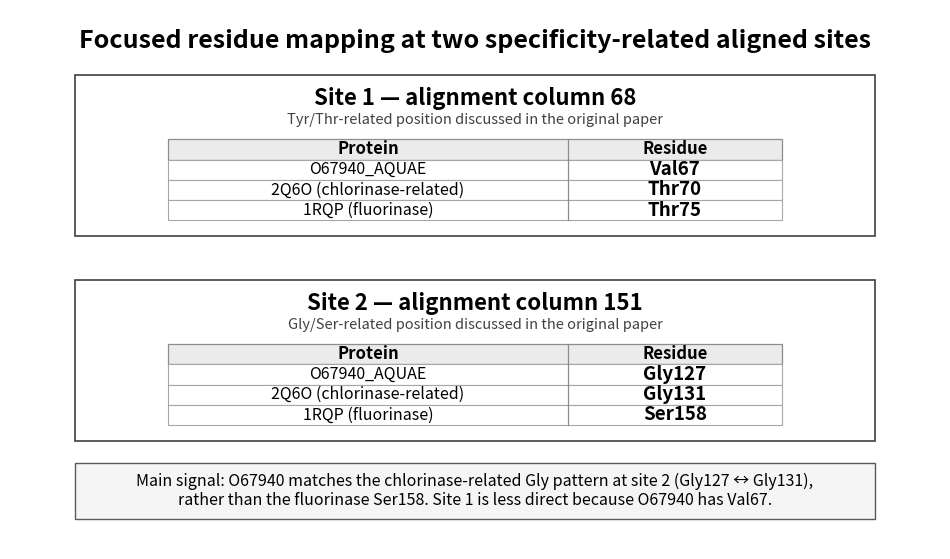

Write the Python code that produced this figure.
from pathlib import Path
import matplotlib.pyplot as plt
from matplotlib.patches import Rectangle

out_dir = Path("figures/report")
out_dir.mkdir(parents=True, exist_ok=True)

png_path = out_dir / "figure4_focused_residue_mapping.png"
pdf_path = out_dir / "figure4_focused_residue_mapping.pdf"

fig, ax = plt.subplots(figsize=(12, 7))
ax.set_xlim(0, 1)
ax.set_ylim(0, 1)
ax.axis("off")

def draw_panel(y, title, site_note, rows):
    """
    Draw one clean residue-mapping panel.
    y = top coordinate of panel.
    """

    panel_x = 0.07
    panel_w = 0.86
    panel_h = 0.30

    # Outer panel
    ax.add_patch(
        Rectangle(
            (panel_x, y - panel_h),
            panel_w,
            panel_h,
            fill=False,
            edgecolor="0.25",
            linewidth=1.2,
        )
    )

    # Panel title
    ax.text(
        0.5,
        y - 0.045,
        title,
        ha="center",
        va="center",
        fontsize=16,
        fontweight="bold",
    )

    # Site note below title, above table
    ax.text(
        0.5,
        y - 0.085,
        site_note,
        ha="center",
        va="center",
        fontsize=10.5,
        color="0.25",
    )

    # Table dimensions
    table_x = 0.17
    table_w = 0.66
    table_top = y - 0.12
    table_h = 0.15
    row_h = table_h / 4
    col1_w = 0.43
    col2_w = table_w - col1_w

    # Header
    ax.add_patch(
        Rectangle(
            (table_x, table_top - row_h),
            table_w,
            row_h,
            facecolor="0.92",
            edgecolor="0.55",
            linewidth=0.9,
        )
    )

    ax.text(table_x + col1_w / 2, table_top - row_h / 2,
            "Protein", ha="center", va="center", fontsize=12, fontweight="bold")
    ax.text(table_x + col1_w + col2_w / 2, table_top - row_h / 2,
            "Residue", ha="center", va="center", fontsize=12, fontweight="bold")

    # Data rows
    for i, (protein, residue) in enumerate(rows):
        y_row = table_top - (i + 2) * row_h

        ax.add_patch(
            Rectangle(
                (table_x, y_row),
                table_w,
                row_h,
                facecolor="white",
                edgecolor="0.65",
                linewidth=0.8,
            )
        )

        ax.text(
            table_x + col1_w / 2,
            y_row + row_h / 2,
            protein,
            ha="center",
            va="center",
            fontsize=11.5,
        )

        ax.text(
            table_x + col1_w + col2_w / 2,
            y_row + row_h / 2,
            residue,
            ha="center",
            va="center",
            fontsize=13.5,
            fontweight="bold",
        )

    # Vertical divider
    ax.plot(
        [table_x + col1_w, table_x + col1_w],
        [table_top - table_h, table_top],
        color="0.55",
        linewidth=0.9,
    )


# Title
ax.text(
    0.5,
    0.965,
    "Focused residue mapping at two specificity-related aligned sites",
    ha="center",
    va="top",
    fontsize=18,
    fontweight="bold",
)

# Panel 1
draw_panel(
    y=0.88,
    title="Site 1 — alignment column 68",
    site_note="Tyr/Thr-related position discussed in the original paper",
    rows=[
        ("O67940_AQUAE", "Val67"),
        ("2Q6O (chlorinase-related)", "Thr70"),
        ("1RQP (fluorinase)", "Thr75"),
    ],
)

# Panel 2
draw_panel(
    y=0.50,
    title="Site 2 — alignment column 151",
    site_note="Gly/Ser-related position discussed in the original paper",
    rows=[
        ("O67940_AQUAE", "Gly127"),
        ("2Q6O (chlorinase-related)", "Gly131"),
        ("1RQP (fluorinase)", "Ser158"),
    ],
)

# Bottom interpretation box
footer_x = 0.07
footer_y = 0.055
footer_w = 0.86
footer_h = 0.105

ax.add_patch(
    Rectangle(
        (footer_x, footer_y),
        footer_w,
        footer_h,
        facecolor="0.96",
        edgecolor="0.35",
        linewidth=1.0,
    )
)

ax.text(
    0.5,
    footer_y + footer_h / 2,
    "Main signal: O67940 matches the chlorinase-related Gly pattern at site 2 "
    "(Gly127 ↔ Gly131),\n"
    "rather than the fluorinase Ser158. Site 1 is less direct because O67940 has Val67.",
    ha="center",
    va="center",
    fontsize=11.5,
)

fig.savefig(png_path, dpi=300, bbox_inches="tight")
fig.savefig(pdf_path, bbox_inches="tight")
plt.close(fig)

print(f"Wrote: {png_path}")
print(f"Wrote: {pdf_path}")
